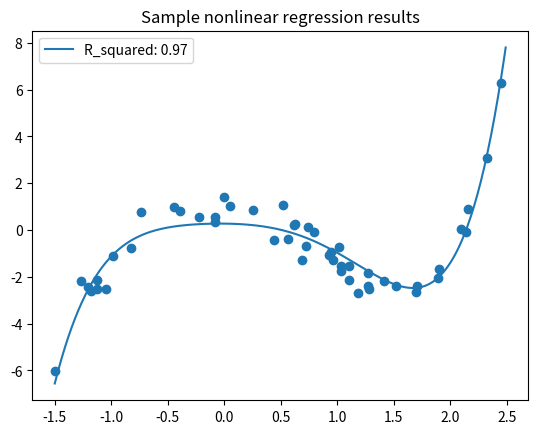

This figure's Python source:

import numpy as np
import matplotlib.pyplot as plt
import math
import time
import random
import statistics
from scipy.stats import pearsonr

class MortonRegression():

    def __init__(self, degree=3):
        self.coeffs = [0.1] * (degree + 1)
        self.max_iters = 10000
        self.mse_threshold = 0.01

    def MSE(self, x_array, y_array):
        '''different values of omega will be the diff. coefficients in the array
        assume (n+1) coefficients for a nth-order polynomial

        assume length of "coeffs" array is unknown, but that
        coeffs corresponds to highest order down to lowest order
        this means where n = length of xoeffs array, coeffs has 
        coefficients for x^(n-1) down to x^0'''

        num_values = len(x_array)
        if len(x_array) != len(y_array):
            raise ValueError("x and y arrays aren't the same size")

        #iterate through each value in the array
        mse_sum = 0
        for i in range(len(x_array)):
            x_n = x_array[i]
            y_n = y_array[i]
            y_pred = sum([self.coeffs[j] * x_n**(len(self.coeffs) - j - 1) for j in range(len(self.coeffs))])
            mse_sum += (y_n - y_pred)**2

        return mse_sum / num_values     

    #so the iteration happens here
    def derivatives(self, x_array, y_array, lambda_ = 0, L1 = False, L2 = False):
        '''iterate through all the derivatives in the nth-order list of coeffs
        -different values of omega will be the diff. coefficients in the array
        -assume 6 coefficients for a 5th-order polynomial
        -iterate through each value in the array'''

        num_values = len(x_array)
        if len(x_array) != len(y_array):
            raise ValueError("x and y arrays aren't the same size")

        deriv_array = []
        for n in range(len(self.coeffs)):

            xn_power = len(self.coeffs) - n - 1
            deriv_sum = 0
            for i in range(len(x_array)):
                x_n = x_array[i]
                y_n = y_array[i]
                y_pred = sum([self.coeffs[j] * x_n**(len(self.coeffs) - j - 1) for j in range(len(self.coeffs))])
                deriv_sum += x_n**xn_power * (y_n - y_pred)

            nth_deriv = deriv_sum * (-2 / num_values)

            #implement L1 or L2 regularization
            if L1:
                if self.coeffs[n] >= 0:
                    nth_deriv += lambda_
                else:
                    nth_deriv -= lambda_

            elif L2:
                temp = lambda_ * self.coeffs[n] * (sum([x**2 for x in self.coeffs]) ** -0.5)
                nth_deriv += temp

            deriv_array.append(nth_deriv)

        return deriv_array

    def train_model(self, x_array, y_array, alpha = 0.0003, 
                    lambda_ = 0, L1= False, L2 = False):

        iter = 0
        error = 1000

        #iterate through each time and improve model
        while iter < self.max_iters and error > self.mse_threshold:
       
            #make our first guess as to the model. w0*x_n^5 + w1*x_n^4 + ... + w5*x_n^0, e.g.
            y_pred = [sum([self.coeffs[j] * x_n**(len(self.coeffs) - j - 1) \
                for j in range(len(self.coeffs))]) for x_n in x_array]
            r = pearsonr(y_array, y_pred)[0]
            r_sq = r**2

            #find error of the current approximation
            error = self.MSE(x_array, y_array)
            derivs = self.derivatives(x_array, y_array, lambda_, L1, L2) 

            #update coefficients based on gradient descent
            self.coeffs = [self.coeffs[ii] - alpha * derivs[ii] for ii in range(len(self.coeffs))]

            if iter % 1000 == 0:
                print('\nCoeffs: ', self.coeffs)
                print('Error: ', error)
                print('R_squared: ', r_sq)
                print('Iteration: ', iter)
            iter += 1
            #time.sleep(0.5)

        #return coeffs

#main function; otherwise we just import the functions
#from this module
if __name__ == '__main__':

    #parameters for array
    num_values = 50
    x_scale_factor = 4
    x_offset = -1.5
    noise_stdev = 0.5

    #start with a vector of x
    x_array = x_scale_factor * np.random.rand(1, num_values)[0] + x_offset
    x_array.sort()

    #make y_array with actual values of first, second weight
    #y_array = 1.8*x_array**5 - 4.2*x_array**4 + 1.6*x_array**3 + x_array**2 \
    #        -5.2*x_array + 2.1
    y_array = 0.21*x_array**5 - 2.2*x_array**2 + 0.87

    #add some gaussian noise to the dataset
    noise = np.random.normal(0, noise_stdev, num_values)
    y_plus_noise = y_array + noise

    #----------------------------------------#

    #set up learning algorithm for regression.
    reg = MortonRegression(degree=5)
    alpha = 0.00003
    lambda_ = 0.8
    reg.train_model(x_array, y_array, L2 = True)
    coeffs = reg.coeffs

    #take our coefficients and show what y would equal
    y_pred = [sum([coeffs[j] * x_n**(len(coeffs) - j - 1) \
            for j in range(len(coeffs))]) for x_n in x_array]

    r = pearsonr(y_array, y_pred)[0]
    r_sq = r**2

    x_plot = np.arange(x_offset, x_offset + x_scale_factor, 0.01)
    y_plot = [sum([coeffs[j] * x_n**(len(coeffs) - j - 1) \
            for j in range(len(coeffs))]) for x_n in x_plot]

    plt.figure(1)
    #plt.scatter(x_array, y_array)
    plt.scatter(x_array, y_plus_noise)
    plt.plot(x_plot, y_plot,
             label='R_squared: ' + str(round(r_sq, 2)))
    plt.title('Sample nonlinear regression results')
    plt.legend()
    plt.show()
